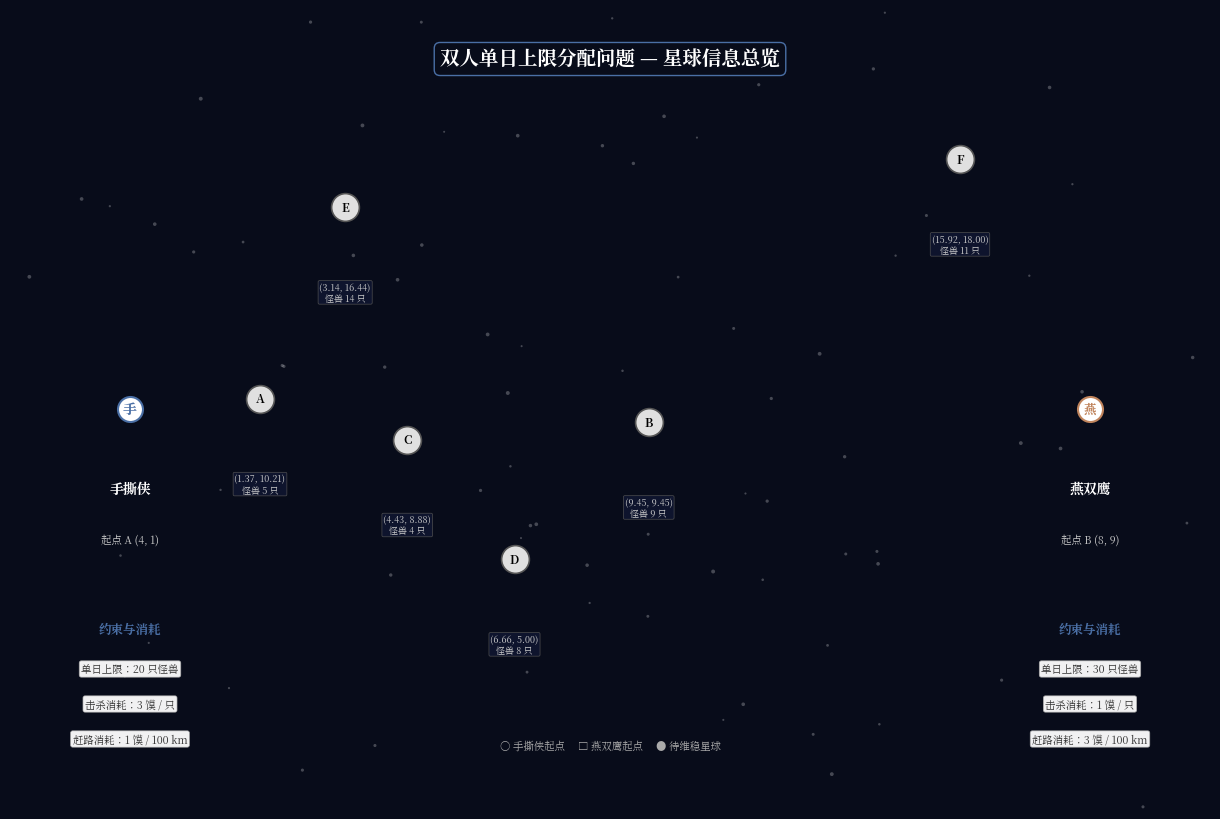

The script that saved this image:
import matplotlib.pyplot as plt
import matplotlib.font_manager as fm
import numpy as np

# ==================== macOS 中文字体配置 ====================
zh_font = None
mac_fonts = ['PingFang SC', 'Heiti SC', 'STHeiti', 'Apple LiGothic', 'Songti SC']
for f in mac_fonts:
    if f in [font.name for font in fm.fontManager.ttflist]:
        zh_font = f
        break

if zh_font is None:
    for f in fm.fontManager.ttflist:
        if 'SC' in f.name or 'CN' in f.name or 'CJK' in f.name:
            zh_font = f.name
            break

if zh_font:
    plt.rcParams['font.sans-serif'] = [zh_font, 'DejaVu Sans']
else:
    print("警告：未检测到中文字体，中文可能显示为方框。")

plt.rcParams['axes.unicode_minus'] = False
plt.rcParams['figure.dpi'] = 150

# ==================== 绘图 ====================
fig = plt.figure(figsize=(12, 8), facecolor='#080c1a')
ax = fig.add_axes([0, 0, 1, 1])
ax.set_facecolor('#080c1a')
ax.set_xlim(0, 12)
ax.set_ylim(0, 8)
ax.axis('off')

# 星空
np.random.seed(123)
stars_x = np.random.uniform(0, 12, 80)
stars_y = np.random.uniform(0, 8, 80)
ax.scatter(stars_x, stars_y, s=np.random.uniform(2, 8, 80),
           c='white', alpha=0.25, edgecolors='none')

def draw_info_box(ax, x, y, title, lines, title_color='#4a6fa5'):
    ax.text(x, y, title, fontsize=9, ha='center', va='center',
            color=title_color, weight='bold')
    for i, line in enumerate(lines):
        ax.text(x, y - 0.4 - i*0.35, line, fontsize=7.5, ha='center', va='center',
                color='#333333',
                bbox=dict(boxstyle='round,pad=0.2', facecolor='white',
                          edgecolor='#aaaaaa', linewidth=0.5, alpha=0.95))

def map_coord(x, y):
    new_x = 2.5 + (x - 1.37) / (15.92 - 1.37) * 7.0
    new_y = 2.5 + (y - 5.0) / (18.0 - 5.0) * 4.0
    return new_x, new_y

# 左侧：手撕侠
left_cx, left_cy = 1.2, 4.0
ax.plot(left_cx, left_cy, 'o', color='white', markersize=18, markeredgewidth=1.5,
        markeredgecolor='#4a6fa5', zorder=5)
ax.text(left_cx, left_cy, '手', fontsize=10, ha='center', va='center',
        color='#4a6fa5', weight='bold', zorder=6)
ax.text(left_cx, left_cy-0.8, '手撕侠', fontsize=10, ha='center', va='center',
        color='white', weight='bold')
ax.text(left_cx, left_cy-1.3, '起点 A (4, 1)', fontsize=7.5, ha='center', va='center',
        color='#cccccc')
draw_info_box(ax, left_cx, left_cy-2.2, '约束与消耗',
              ['单日上限：20 只怪兽',
               '击杀消耗：3 馍 / 只',
               '赶路消耗：1 馍 / 100 km'])

# 右侧：燕双鹰
right_cx, right_cy = 10.8, 4.0
ax.plot(right_cx, right_cy, 'o', color='white', markersize=18, markeredgewidth=1.5,
        markeredgecolor='#c0845c', zorder=5)
ax.text(right_cx, right_cy, '燕', fontsize=9, ha='center', va='center',
        color='#c0845c', weight='bold', zorder=6)
ax.text(right_cx, right_cy-0.8, '燕双鹰', fontsize=10, ha='center', va='center',
        color='white', weight='bold')
ax.text(right_cx, right_cy-1.3, '起点 B (8, 9)', fontsize=7.5, ha='center', va='center',
        color='#cccccc')
draw_info_box(ax, right_cx, right_cy-2.2, '约束与消耗',
              ['单日上限：30 只怪兽',
               '击杀消耗：1 馍 / 只',
               '赶路消耗：3 馍 / 100 km'])

# 中心星球
planets = [
    ('A', 1.37, 10.21, 5),
    ('B', 9.45, 9.45, 9),
    ('C', 4.43, 8.88, 4),
    ('D', 6.66, 5.0, 8),
    ('E', 3.14, 16.44, 14),
    ('F', 15.92, 18.0, 11)
]
for name, x_raw, y_raw, num in planets:
    px, py = map_coord(x_raw, y_raw)
    # 星球圆点
    ax.plot(px, py, 'o', color='#e0e0e0', markersize=20, markeredgewidth=1.2,
            markeredgecolor='#555555', zorder=7)
    # 字母严格居中（不再加 0.05 偏移）
    ax.text(px, py, name, fontsize=8.5, ha='center', va='center',
            color='black', weight='bold', zorder=8)
    # 下方信息标注
    label = f"({x_raw:.2f}, {y_raw:.2f})\n怪兽 {num} 只"
    ax.text(px, py-0.75, label, fontsize=6.5, ha='center', va='top', color='#cccccc',
            bbox=dict(boxstyle='round,pad=0.15', facecolor='#0f1530',
                      edgecolor='#555555', linewidth=0.5, alpha=0.9))

# 标题
ax.text(6, 7.5, '双人单日上限分配问题 — 星球信息总览', fontsize=14, ha='center', va='center',
        color='white', weight='bold',
        bbox=dict(facecolor='#080c1a', edgecolor='#4a6fa5', pad=0.6, boxstyle='round,pad=0.3'))

# 图例
ax.text(6, 0.6, '○ 手撕侠起点     □ 燕双鹰起点     ● 待维稳星球', fontsize=7.5, ha='center',
        color='#aaaaaa', style='italic')

# 保存
plt.savefig('assignment_diagram.png', dpi=300, bbox_inches='tight', facecolor='#080c1a')
plt.savefig('assignment_diagram.pdf', bbox_inches='tight', facecolor='#080c1a')
plt.show()
